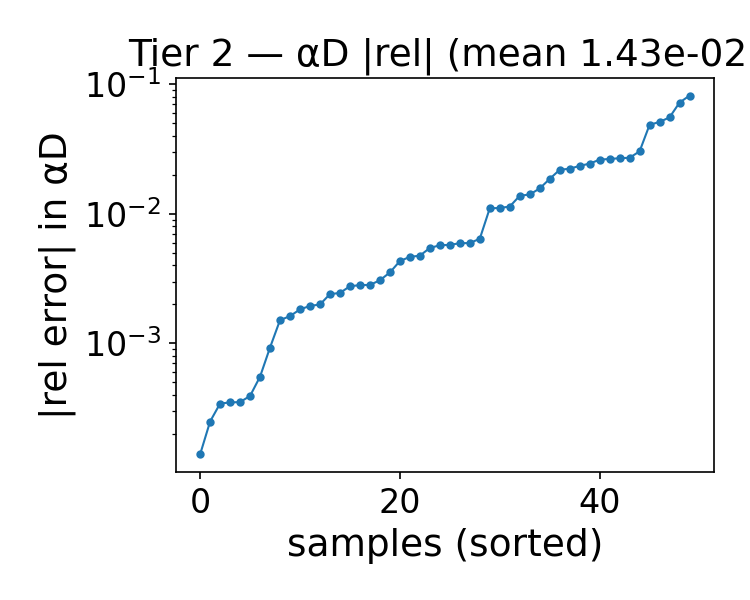

The file beside this chart, header and first rows:
alpha, beta, alphaD_true, alphaD_pred, rel_abs, rel_signed
1.743, 1, 22.29, 22.16, 0.005769, -0.005769
1.614, 1.25, 21.05, 21, 0.002764, -0.002764
1.743, 1.25, 21.33, 21.33, 0.00035, -0.00035
0.8430, 2.75, 14.98, 13.75, 0.08199, -0.08199
1.1, 1.25, 19.87, 20.09, 0.01105, 0.01105
0.4570, 1, 19.55, 18.14, 0.07241, -0.07241
0.4570, 4, 14.42, 14.33, 0.005959, -0.005959
1.614, 1, 22.04, 21.73, 0.01413, -0.01413
0.7140, 1.25, 18.97, 19.49, 0.02715, 0.02715
1.486, 2.25, 17.59, 17.54, 0.00282, -0.00282
1.357, 2, 17.94, 17.74, 0.01112, -0.01112
1.614, 4.5, 13.74, 13.74, 0.0003434, -0.0003434
2, 2.5, 18.34, 18.35, 0.0003525, 0.0003525
2, 2, 19.59, 19.66, 0.003531, 0.003531
0.9710, 1.25, 19.57, 20.09, 0.02659, 0.02659
0.3290, 4.25, 15.84, 15.94, 0.005939, 0.005939
2, 2.25, 18.95, 18.98, 0.001948, 0.001948
0.3290, 4, 15.31, 15.52, 0.01381, 0.01381
0.5860, 4.5, 14.05, 13.37, 0.04877, -0.04877
1.229, 1, 21.25, 20.77, 0.02235, -0.02235
0.9710, 1.75, 17.74, 18.2, 0.02624, 0.02624
0.3290, 1.25, 18.19, 17.63, 0.03041, -0.03041
1.229, 1.25, 20.18, 20.11, 0.003073, -0.003073
1.871, 4, 15.14, 15.14, 0.000139, 0.000139
1.743, 3.75, 15.18, 15.17, 0.0003927, -0.0003927
1.614, 3.75, 14.84, 14.84, 0.0002493, -0.0002493
0.4570, 3.25, 14.34, 14.36, 0.001831, 0.001831
1.1, 3.75, 13.76, 13.67, 0.006428, -0.006428
1.1, 3, 14.95, 15.36, 0.02693, 0.02693
0.8430, 4.5, 13.09, 12.8, 0.02191, -0.02191
1.486, 1.75, 19.02, 18.97, 0.002829, -0.002829
1.357, 1.5, 19.54, 19.45, 0.004662, -0.004662
1.357, 4, 13.86, 13.85, 0.0005535, -0.0005535
0.9710, 3.5, 13.95, 13.79, 0.0114, -0.0114
2, 1.5, 21.04, 21.13, 0.004322, 0.004322
1.229, 3.5, 14.35, 14.27, 0.005726, -0.005726
0.9710, 3.75, 13.63, 13.57, 0.004758, -0.004758
1.229, 3.75, 13.97, 13.9, 0.005459, -0.005459
1.871, 3.5, 15.96, 15.92, 0.002453, -0.002453
1.743, 2, 18.94, 18.97, 0.001512, 0.001512
0.4570, 2, 16.06, 16.45, 0.02447, 0.02447
1.871, 2.75, 17.43, 17.4, 0.001625, -0.001625
1.1, 2.25, 16.61, 15.68, 0.05569, -0.05569
1.486, 3, 15.87, 15.9, 0.001998, 0.001998
1.229, 2.5, 16.3, 16.05, 0.01573, -0.01573
0.3290, 2.75, 14.88, 14.6, 0.01864, -0.01864
0.3290, 2.5, 15.13, 14.35, 0.05132, -0.05132
1.229, 2, 17.61, 17.2, 0.02348, -0.02348
1.871, 2, 19.27, 19.31, 0.002403, 0.002403
1.614, 4.25, 14.08, 14.1, 0.000929, 0.000929
